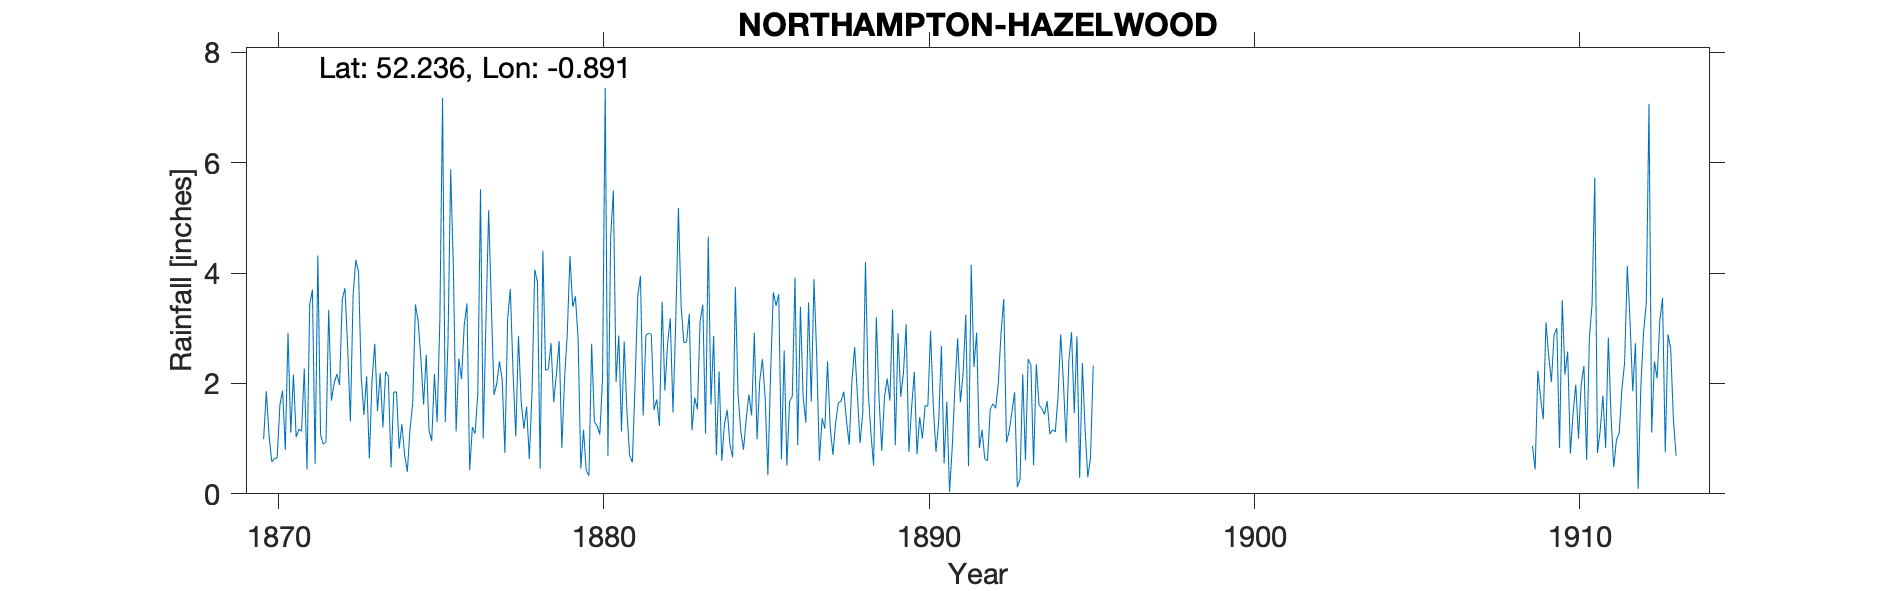

Values plotted in this chart, from the file beside it:
NORTHAMPTON-HAZELWOOD, , , , , , , , , , , , , , , , , , , , , , , 
Grid ref, SP758603, Long, -0.8915, Lat, 52.24, Elevation, 253, ft, , , , , , , , , , , , , , , 
Station no, RR1212, , , , , , , , , , , , , , , , , , , , , , 
, 1870, 1871, 1872, 1873, 1874, 1875, 1876, 1877, 1878, 1879, 1880, 1881, 1882, 1883, 1884, 1885, 1886, 1887, 1888, 1889, 1890, 1891, 1892
January, 0.99, 1.03, 3.33, 2.12, 1.84, 2.52, 2.45, 3.41, 1.18, 2.17, 0.33, 1.13, 1.52, 2.75, 2.22, 1.42, 2.6, 2.51, 0.89, 0.78, 2.21, 1.67, 0.83
February, 1.86, 1.17, 1.69, 1.43, 1.85, 1.15, 2.08, 1.79, 1.58, 2.77, 2.72, 2.76, 1.71, 3.26, 0.6, 2.92, 0.51, 0.6, 2.04, 1.75, 0.72, 0.03, 1.16
March, 1.06, 1.13, 2, 2.13, 0.82, 0.96, 3.06, 2, 0.63, 0.83, 1.31, 1.51, 1.23, 1.15, 1.27, 0.99, 1.67, 1.37, 2.66, 2.09, 1.39, 0.84, 0.63
April, 0.58, 2.27, 2.17, 0.64, 1.26, 2.17, 3.45, 2.4, 1.84, 2.08, 1.23, 0.7, 3.48, 1.74, 1.52, 2.05, 1.77, 1.18, 1.81, 1.69, 1, 1.94, 0.6
May, 0.64, 0.44, 1.97, 2.07, 0.71, 1.3, 0.43, 2.06, 4.06, 2.9, 1.08, 0.57, 1.87, 1.53, 0.9, 2.44, 3.92, 2.4, 0.92, 3.34, 1.6, 2.82, 1.53
June, 0.65, 3.43, 3.52, 2.72, 0.4, 3.14, 1.21, 0.74, 3.84, 4.31, 2.07, 1.97, 2.72, 3.13, 0.66, 1.72, 0.88, 1.19, 1.47, 0.88, 1.59, 1.66, 1.63
July, 1.61, 3.7, 3.73, 1.5, 1.17, 7.17, 1.09, 3.17, 0.45, 3.39, 7.36, 3.58, 3.18, 3.43, 3.75, 0.34, 3.39, 0.71, 4.2, 2.91, 2.95, 2.17, 1.55
August, 1.87, 0.54, 2.65, 2.19, 1.65, 1.3, 1.82, 3.71, 4.41, 3.58, 0.69, 3.95, 1.47, 1.09, 1.8, 2.19, 1.76, 1.29, 1.87, 1.76, 1.6, 3.25, 2.01
September, 0.8, 4.32, 1.31, 1.2, 3.43, 2.74, 5.52, 2.2, 2.24, 2.8, 4.65, 1.42, 3.1, 4.66, 1.14, 3.65, 1.29, 1.65, 1.1, 2.19, 0.76, 0.5, 2.92
October, 2.92, 1.07, 3.59, 2.22, 3.13, 5.88, 1, 1.04, 2.26, 0.46, 5.5, 2.87, 5.18, 1.62, 0.8, 3.41, 3.47, 1.68, 0.51, 3.07, 1.31, 4.15, 3.53
November, 1.11, 0.9, 4.24, 2.13, 2.45, 4.07, 3.1, 2.86, 2.73, 1.16, 2.03, 2.91, 3.4, 2.86, 1.36, 3.62, 1.67, 1.85, 3.2, 0.76, 2.68, 2.3, 0.93
December, 2.16, 0.94, 4.03, 0.48, 1.62, 1.13, 5.14, 1.67, 1.66, 0.42, 2.87, 2.89, 2.74, 0.7, 1.8, 0.63, 3.89, 1.32, 1.73, 1.55, 0.55, 2.92, 1.14
Total, 16.25, 20.94, 34.23, 20.83, 20.33, 33.53, 30.35, 27.05, 26.88, 26.87, 31.84, 26.26, 31.6, 27.92, 17.82, 25.38, 26.82, 17.75, 22.4, 22.77, 18.36, 24.25, 18.46
1880 At some point during the year, the …, , , , , , , , , , , , , , , , , , , , , , , 
1913 Gauge moved to Kingsley Road, , , , , , , , , , , , , , , , , , , , , , , 
